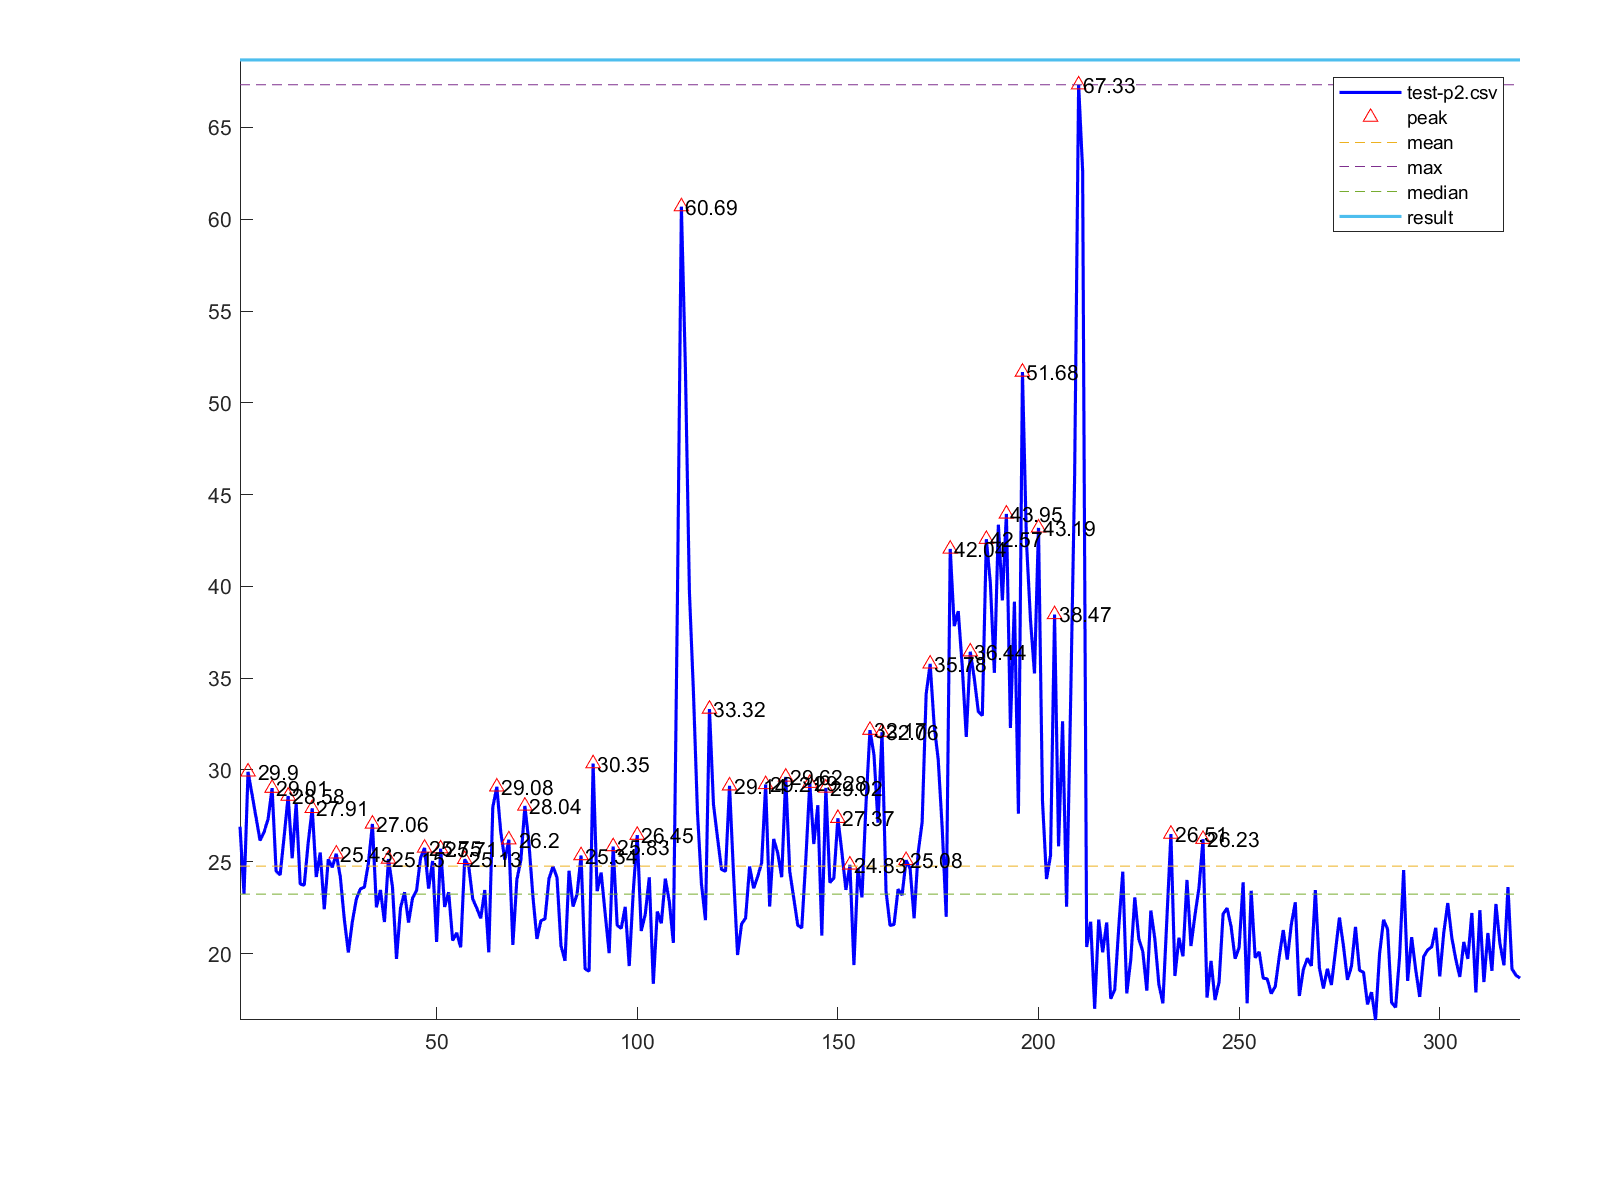

Values plotted in this chart, from the file beside it:
1, 26.91
2, 23.24
3, 29.9
4, 28.67
5, 27.41
6, 26.16
7, 26.62
8, 27.33
9, 29.01
10, 24.49
11, 24.28
12, 26.38
13, 28.58
14, 25.19
15, 28.17
16, 23.79
17, 23.72
18, 26.05
19, 27.91
20, 24.17
21, 25.5
22, 22.41
23, 25.13
24, 24.7
25, 25.43
26, 24.17
27, 21.86
28, 20.06
29, 21.74
30, 22.98
31, 23.52
32, 23.62
33, 24.92
34, 27.06
35, 22.52
36, 23.46
37, 21.72
38, 25.15
39, 23.63
40, 19.71
41, 22.48
42, 23.34
43, 21.69
44, 23.02
45, 23.43
46, 25.21
47, 25.75
48, 23.54
49, 25.04
50, 20.63
51, 25.71
52, 22.54
53, 23.34
54, 20.71
55, 21.13
56, 20.34
57, 25.13
58, 24.76
59, 22.97
60, 22.48
61, 21.92
... 259 more rows
